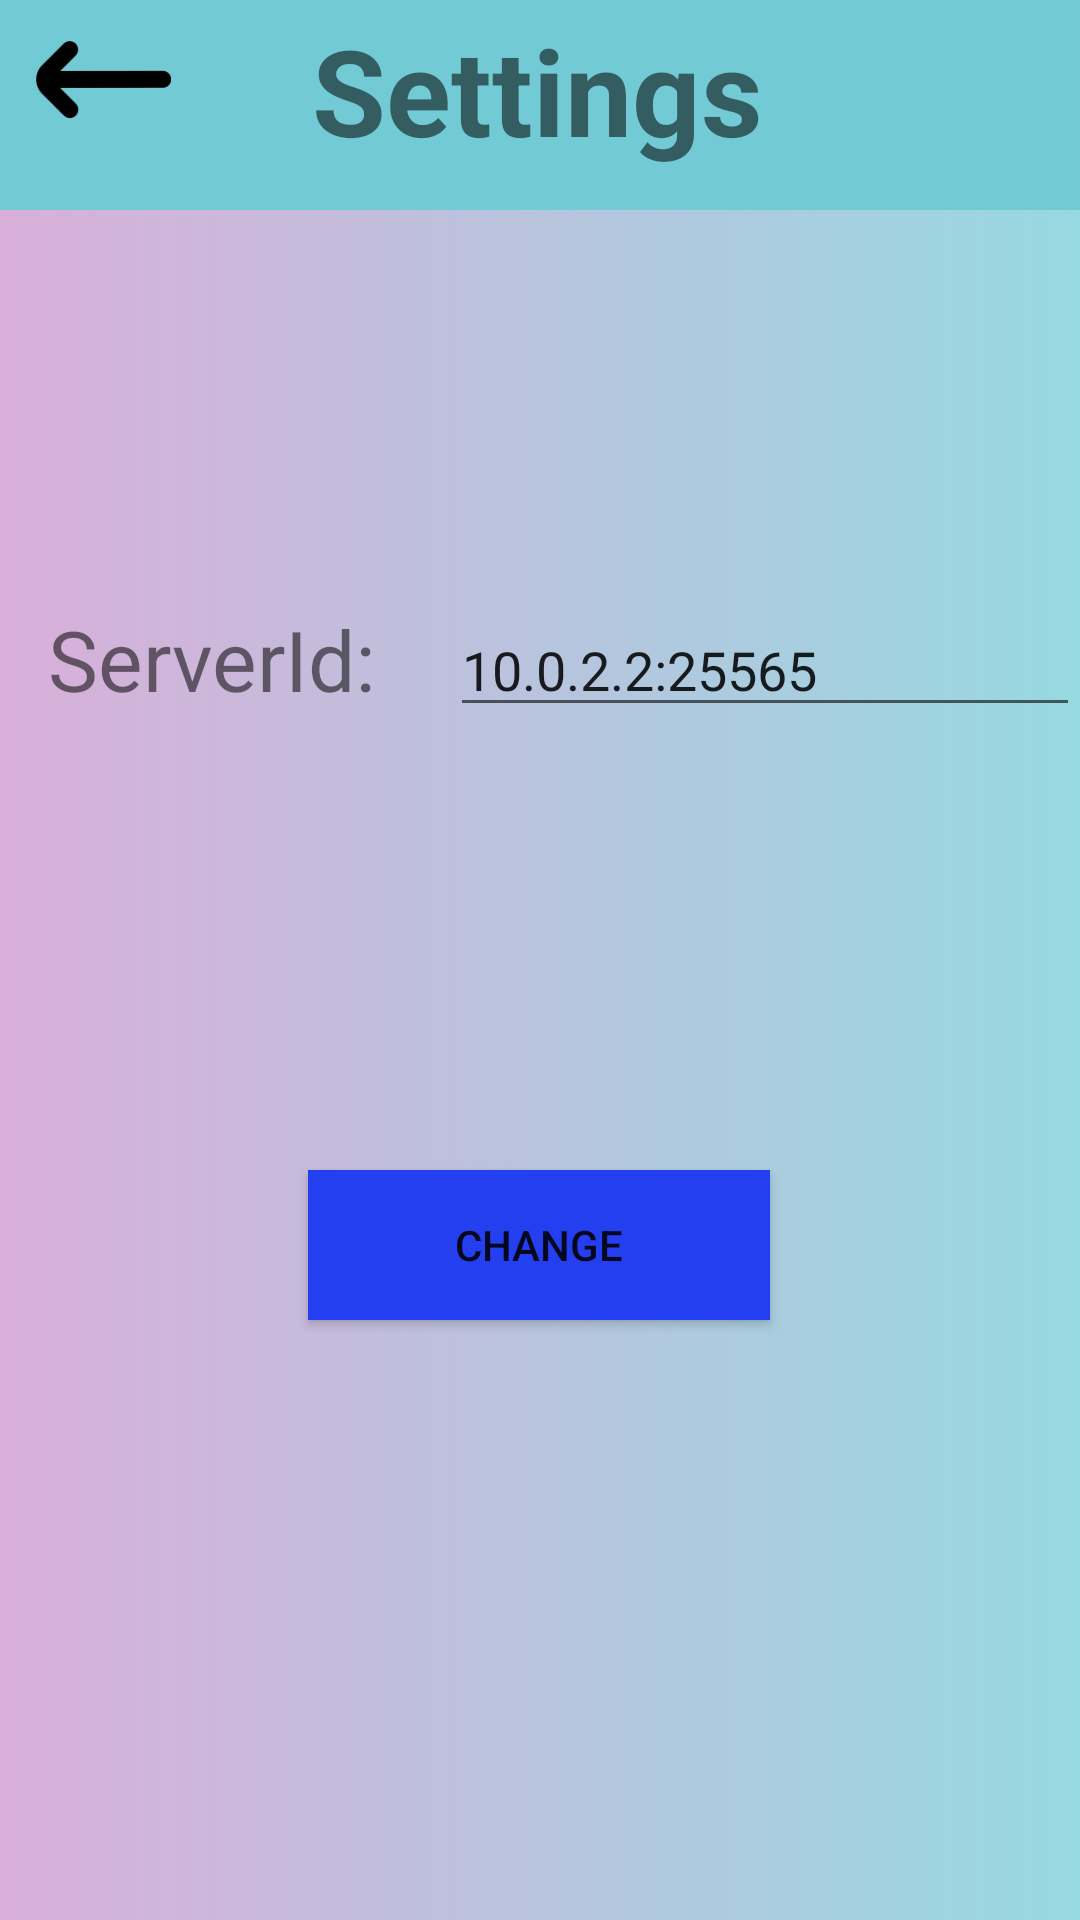

Produce the Android XML layout that renders to this screen, including the resource entries it uses.
<!-- AndroidManifest.xml: application theme Theme.AndroidApp -->
<!-- res/layout/activity_settings.xml -->
<?xml version="1.0" encoding="utf-8"?>
<RelativeLayout
 xmlns:android="http://schemas.android.com/apk/res/android"
    xmlns:app="http://schemas.android.com/apk/res-auto"
    xmlns:tools="http://schemas.android.com/tools"
    android:layout_width="match_parent"
    android:layout_height="match_parent"
    tools:context=".SettingsActivity"
    android:background="@drawable/gradient_register">

    <androidx.appcompat.widget.Toolbar
        android:id="@+id/toolbar2"
        android:layout_width="409dp"
        android:layout_height="70dp"
        android:background="#72cad5"
        android:minHeight="?attr/actionBarSize"
        android:theme="?attr/actionBarTheme" />



    <androidx.constraintlayout.widget.ConstraintLayout
        android:layout_width="match_parent"
        android:layout_height="match_parent">


        <ImageView
            android:id="@+id/backArrow"
            android:layout_width="45dp"
            android:layout_height="45dp"
            android:layout_marginStart="12dp"
            android:layout_marginTop="4dp"
            android:clickable="true"
            app:layout_constraintStart_toStartOf="parent"
            app:layout_constraintTop_toTopOf="parent"
            app:srcCompat="@drawable/arrowleft36" />

        <TextView
            android:id="@+id/textView"
            android:layout_width="wrap_content"
            android:layout_height="wrap_content"
            android:layout_marginTop="4dp"
            android:layout_marginBottom="145dp"
            android:text="Settings"
            android:textSize="40dp"
            android:textStyle="bold"
            app:layout_constraintBottom_toTopOf="@+id/serverId"
            app:layout_constraintEnd_toEndOf="parent"
            app:layout_constraintHorizontal_bias="0.308"
            app:layout_constraintStart_toEndOf="@+id/backArrow"
            app:layout_constraintTop_toTopOf="parent" />

        <TextView
            android:id="@+id/textView2"
            android:layout_width="wrap_content"
            android:layout_height="wrap_content"
            android:layout_marginStart="16dp"
            android:layout_marginTop="201dp"
            android:text="ServerId:"
            android:textSize="28dp"
            app:layout_constraintStart_toStartOf="parent"
            app:layout_constraintTop_toTopOf="parent" />

        <EditText
            android:id="@+id/serverId"
            android:layout_width="wrap_content"
            android:layout_height="wrap_content"
            android:layout_marginStart="150dp"
            android:layout_marginTop="201dp"
            android:ems="10"
            android:inputType="textPersonName"
            android:text="10.0.2.2:25565"
            app:layout_constraintStart_toStartOf="parent"
            app:layout_constraintTop_toTopOf="parent" />

        <Button
            android:id="@+id/changeButton"
            android:layout_width="154dp"
            android:layout_height="50dp"
            android:background="#233FEF"
            android:text="Change"
            app:backgroundTint="@null"
            app:layout_constraintBottom_toBottomOf="parent"
            app:layout_constraintEnd_toEndOf="parent"
            app:layout_constraintHorizontal_bias="0.498"
            app:layout_constraintStart_toStartOf="parent"
            app:layout_constraintTop_toBottomOf="@+id/serverId"
            app:layout_constraintVertical_bias="0.425" />

        </androidx.constraintlayout.widget.ConstraintLayout>


</RelativeLayout>
<!-- resources referenced by this layout -->
<resources>
  <!-- drawable arrowleft36: png bitmap (drawable, 1191 bytes) -->
  <!-- drawable gradient_register (drawable) -->
  <?xml version="1.0" encoding="utf-8"?>
  <selector xmlns:android="http://schemas.android.com/apk/res/android">
      <item>
          <shape android:layout_width="match_parent" android:layout_height="wrap_content">
              <gradient android:angle="0" android:endColor="#97d9e1" android:startColor="#d9afd9" android:type="linear" />
          </shape>
      </item>
  </selector>
  <style name="Theme.AndroidApp" parent="Theme.MaterialComponents.DayNight.NoActionBar">
          
          <item name="colorPrimary">@color/purple_500</item>
          <item name="colorPrimaryVariant">@color/purple_700</item>
          <item name="colorOnPrimary">@color/white</item>
          
          <item name="colorSecondary">@color/teal_200</item>
          <item name="colorSecondaryVariant">@color/teal_700</item>
          <item name="colorOnSecondary">@color/black</item>
          
          <item name="android:statusBarColor" tools:targetApi="l">?attr/colorPrimaryVariant</item>
          
      </style>
  <color name="purple_500">#FF6200EE</color>
  <color name="purple_700">#FF3700B3</color>
  <color name="white">#FFFFFFFF</color>
  <color name="teal_200">#FF03DAC5</color>
  <color name="teal_700">#FF018786</color>
  <color name="black">#FF000000</color>
</resources>
